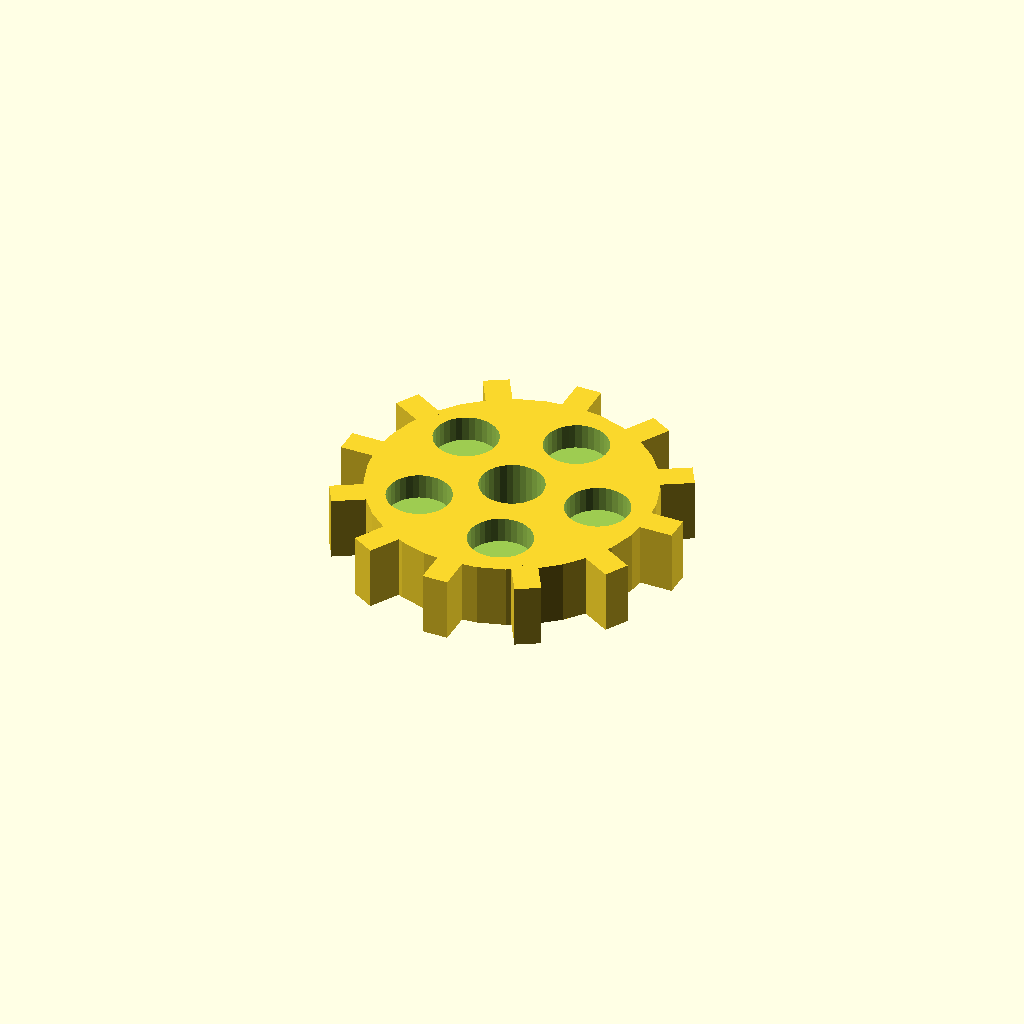
Cell 1 — every parameter at its default value.
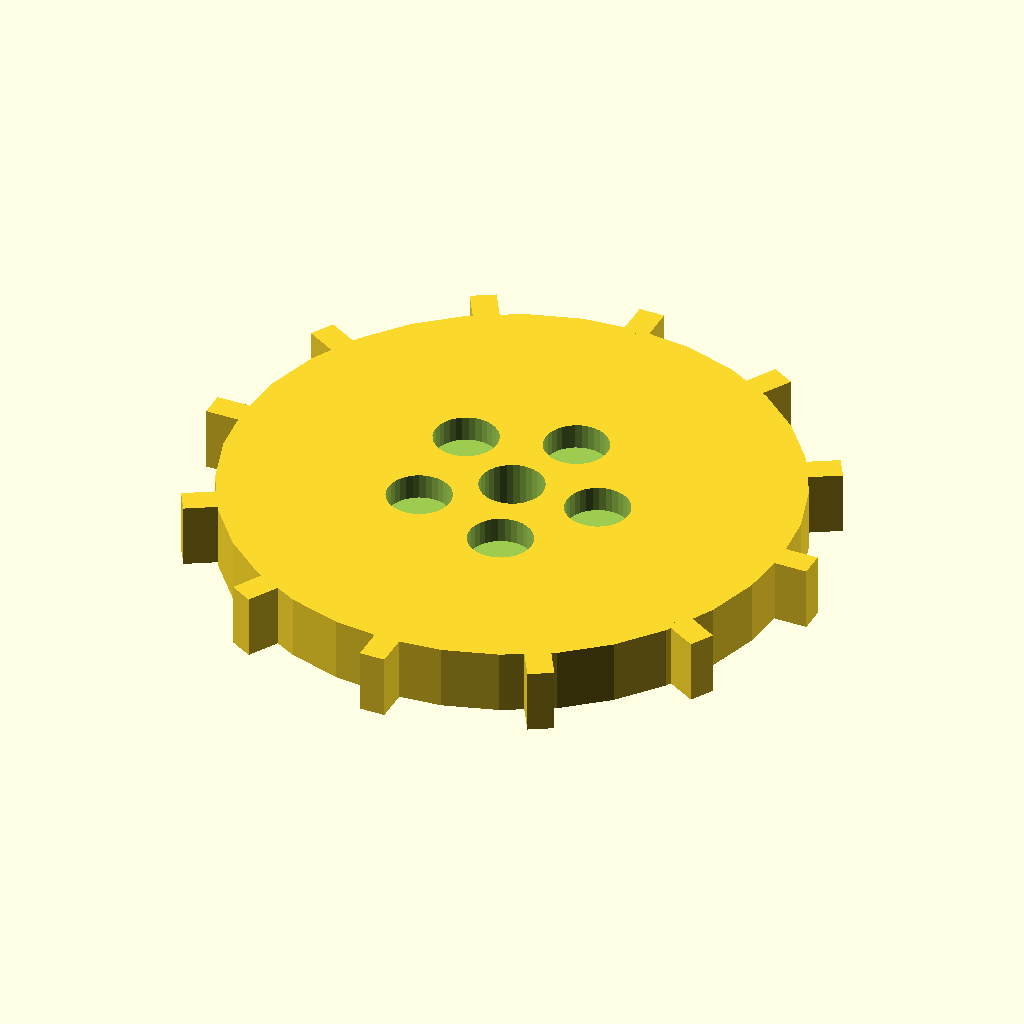
Cell 2 — disc_r set to 44, the other parameters unchanged.
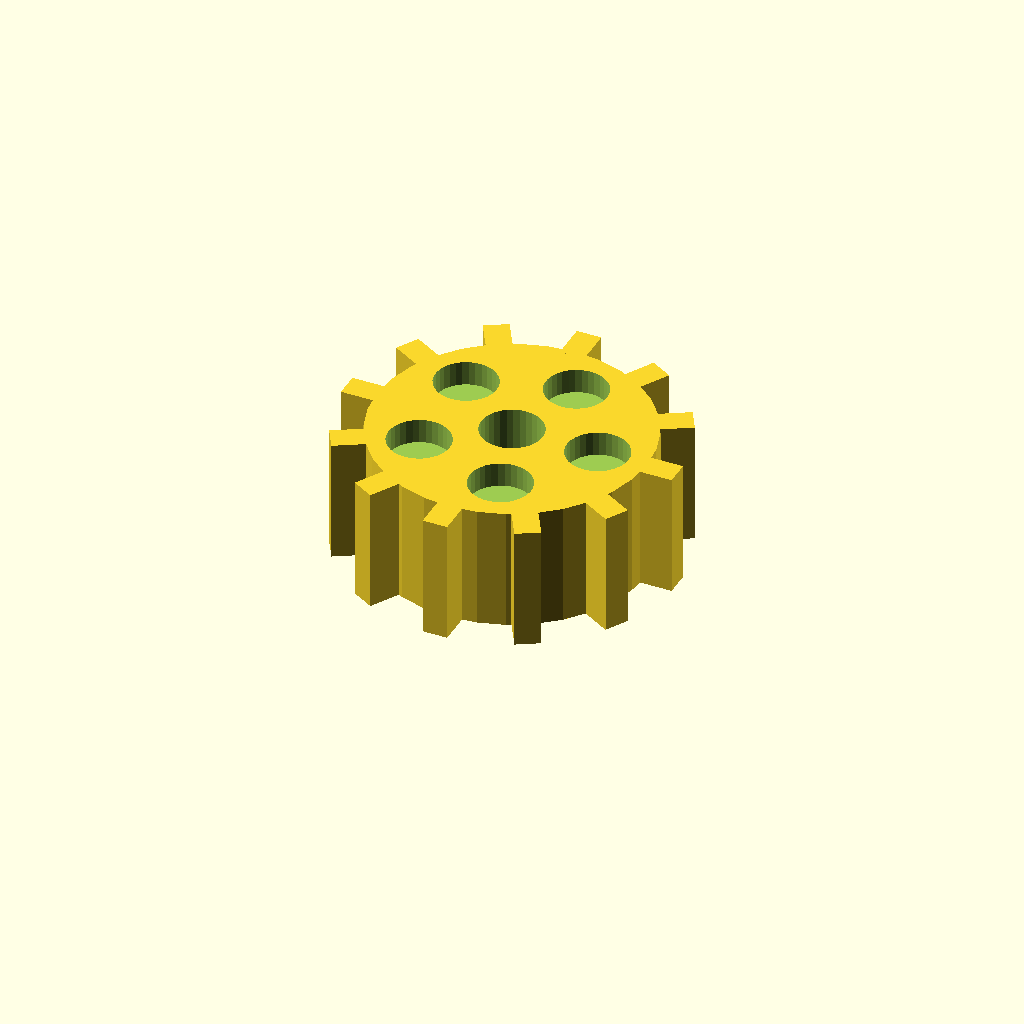
Cell 3: the same model with disc_t = 20.
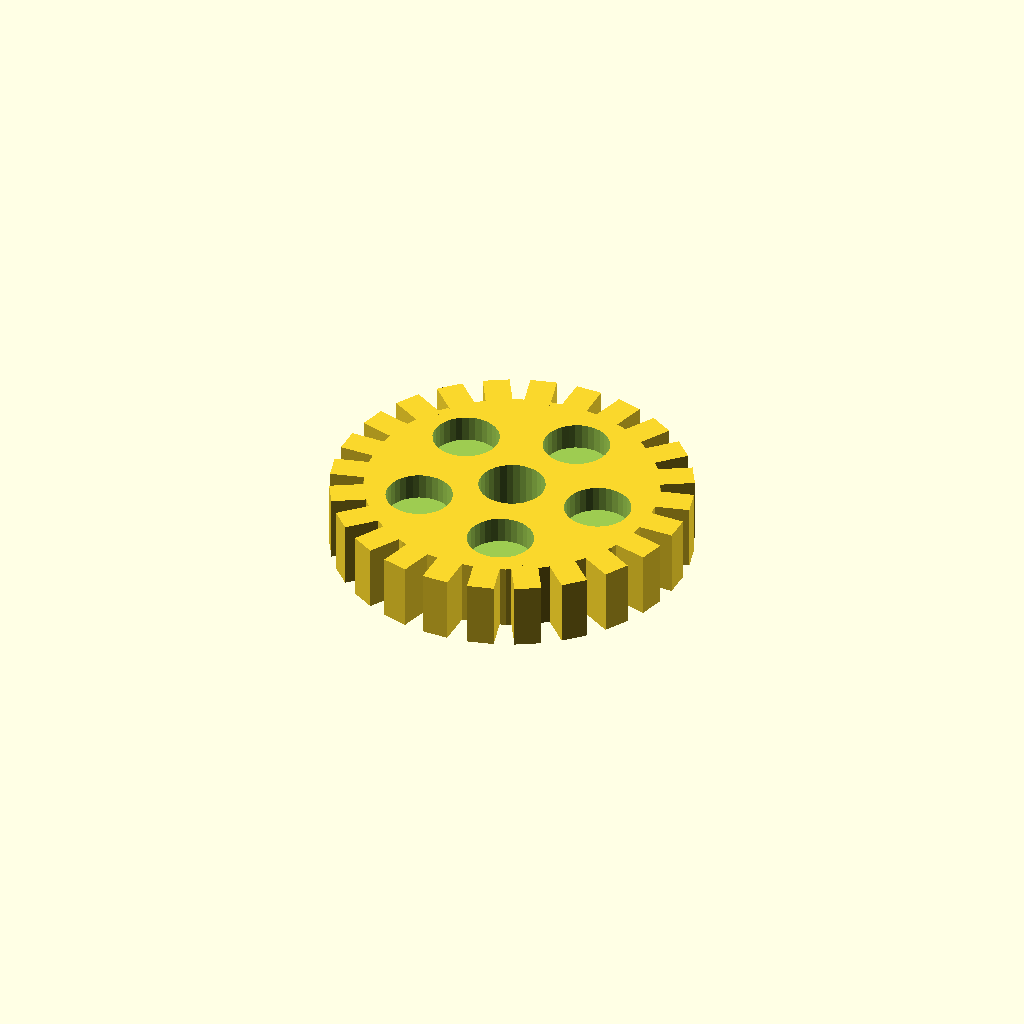
Cell 4: n_teeth = 24 (everything else at default).
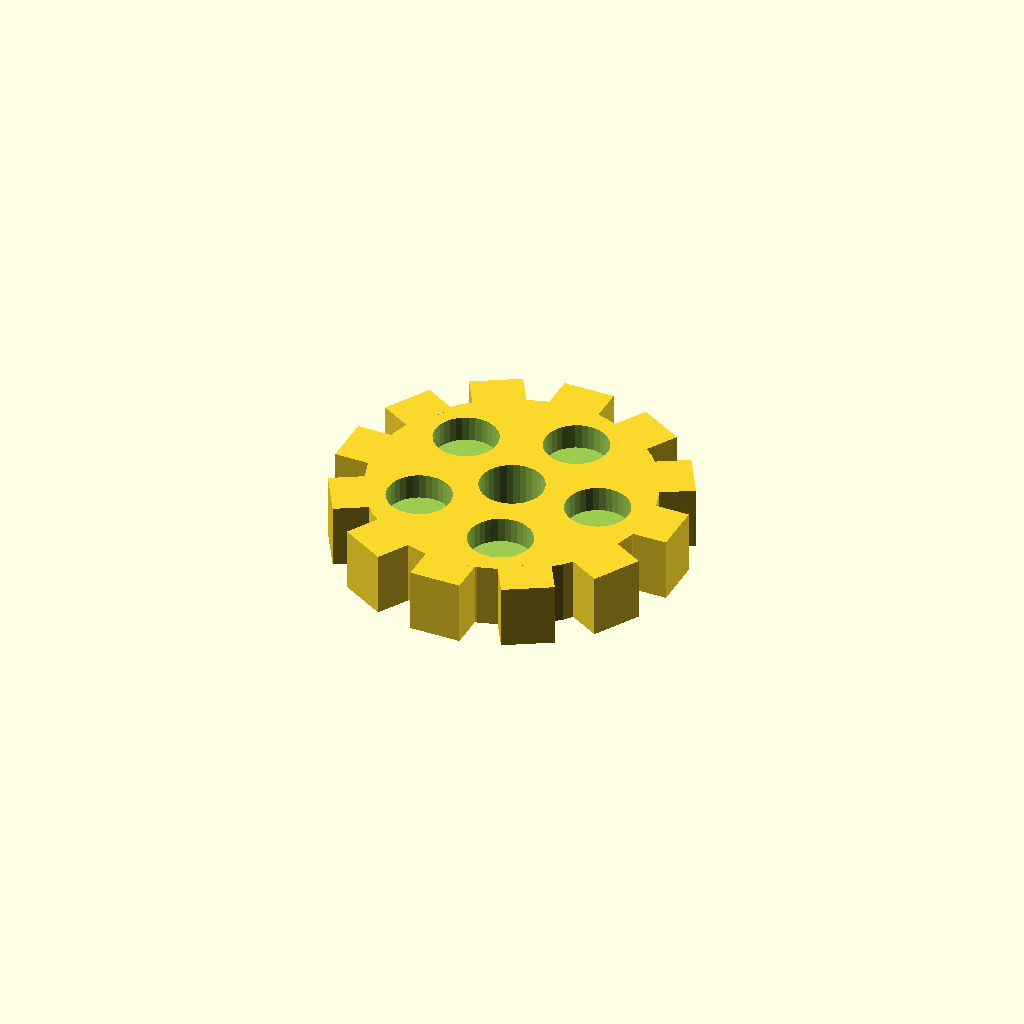
Cell 5 — tooth_w set to 8, the other parameters unchanged.
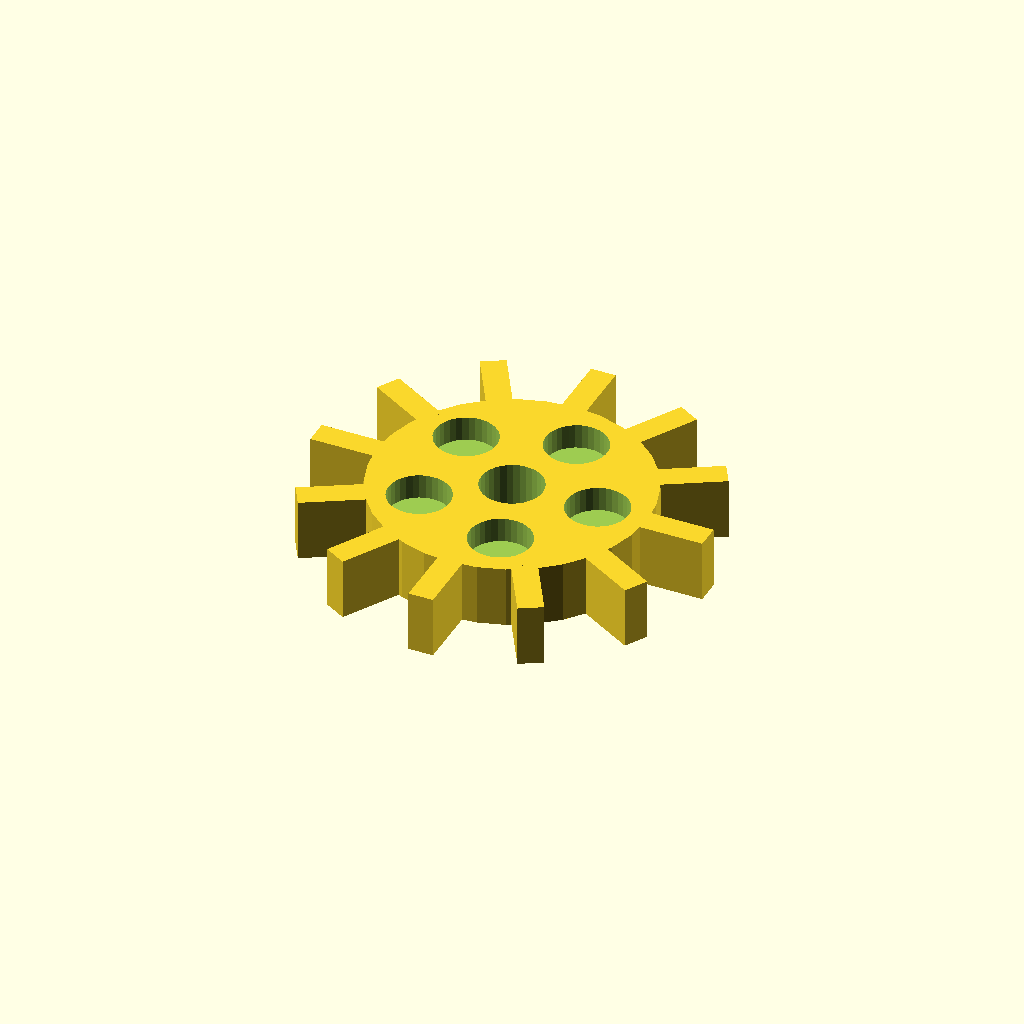
Cell 6: the same model with tooth_h = 10.
One fixed orthographic camera (rotation 55°, 0°, 25°; colour scheme Cornfield) for every cell.
Source of the model, optional_data/data/solid3/spurblank/part_0032.scad:
$fn = 32;

// ----------------------------------------------------------------------
// Spur blank: lightened gear blank
// ----------------------------------------------------------------------

// --- parameters (mm) ---
disc_r = 22;              // blank root radius
disc_t = 10;              // blank thickness
n_teeth = 12;             // stub tooth count
tooth_w = 4;              // tooth width at the root
tooth_h = 5;              // tooth height above the root
bore_r = 5;               // central bore radius
ring_r = 14;              // lightening pocket ring radius
pocket_r = 5;             // lightening pocket radius

out_r = disc_r + tooth_h;  // tip radius
bbox_x = 54.0;  // measured width over the teeth
bbox_y = 54.0;  // measured depth over the teeth

difference() {
union() {
  cylinder(r = disc_r, h = disc_t);
  for (i = [0 : n_teeth - 1])
    rotate([0, 0, i * 360 / n_teeth])
      translate([disc_r - 1, -tooth_w / 2, 0])
        cube([tooth_h + 1, tooth_w, disc_t]);
}
  translate([0, 0, -1]) cylinder(r = bore_r, h = disc_t + 2);
  for (i = [0 : 5])
    rotate([0, 0, i * 72])
      translate([ring_r, 0, disc_t - 4])
        cylinder(r = pocket_r, h = 5);
}
Parameter table extracted from the source (name, type, default, range or options):
disc_r: number, default 22
disc_t: number, default 10
n_teeth: number, default 12
tooth_w: number, default 4
tooth_h: number, default 5
bore_r: number, default 5
ring_r: number, default 14
pocket_r: number, default 5
bbox_x: number, default 54
bbox_y: number, default 54
